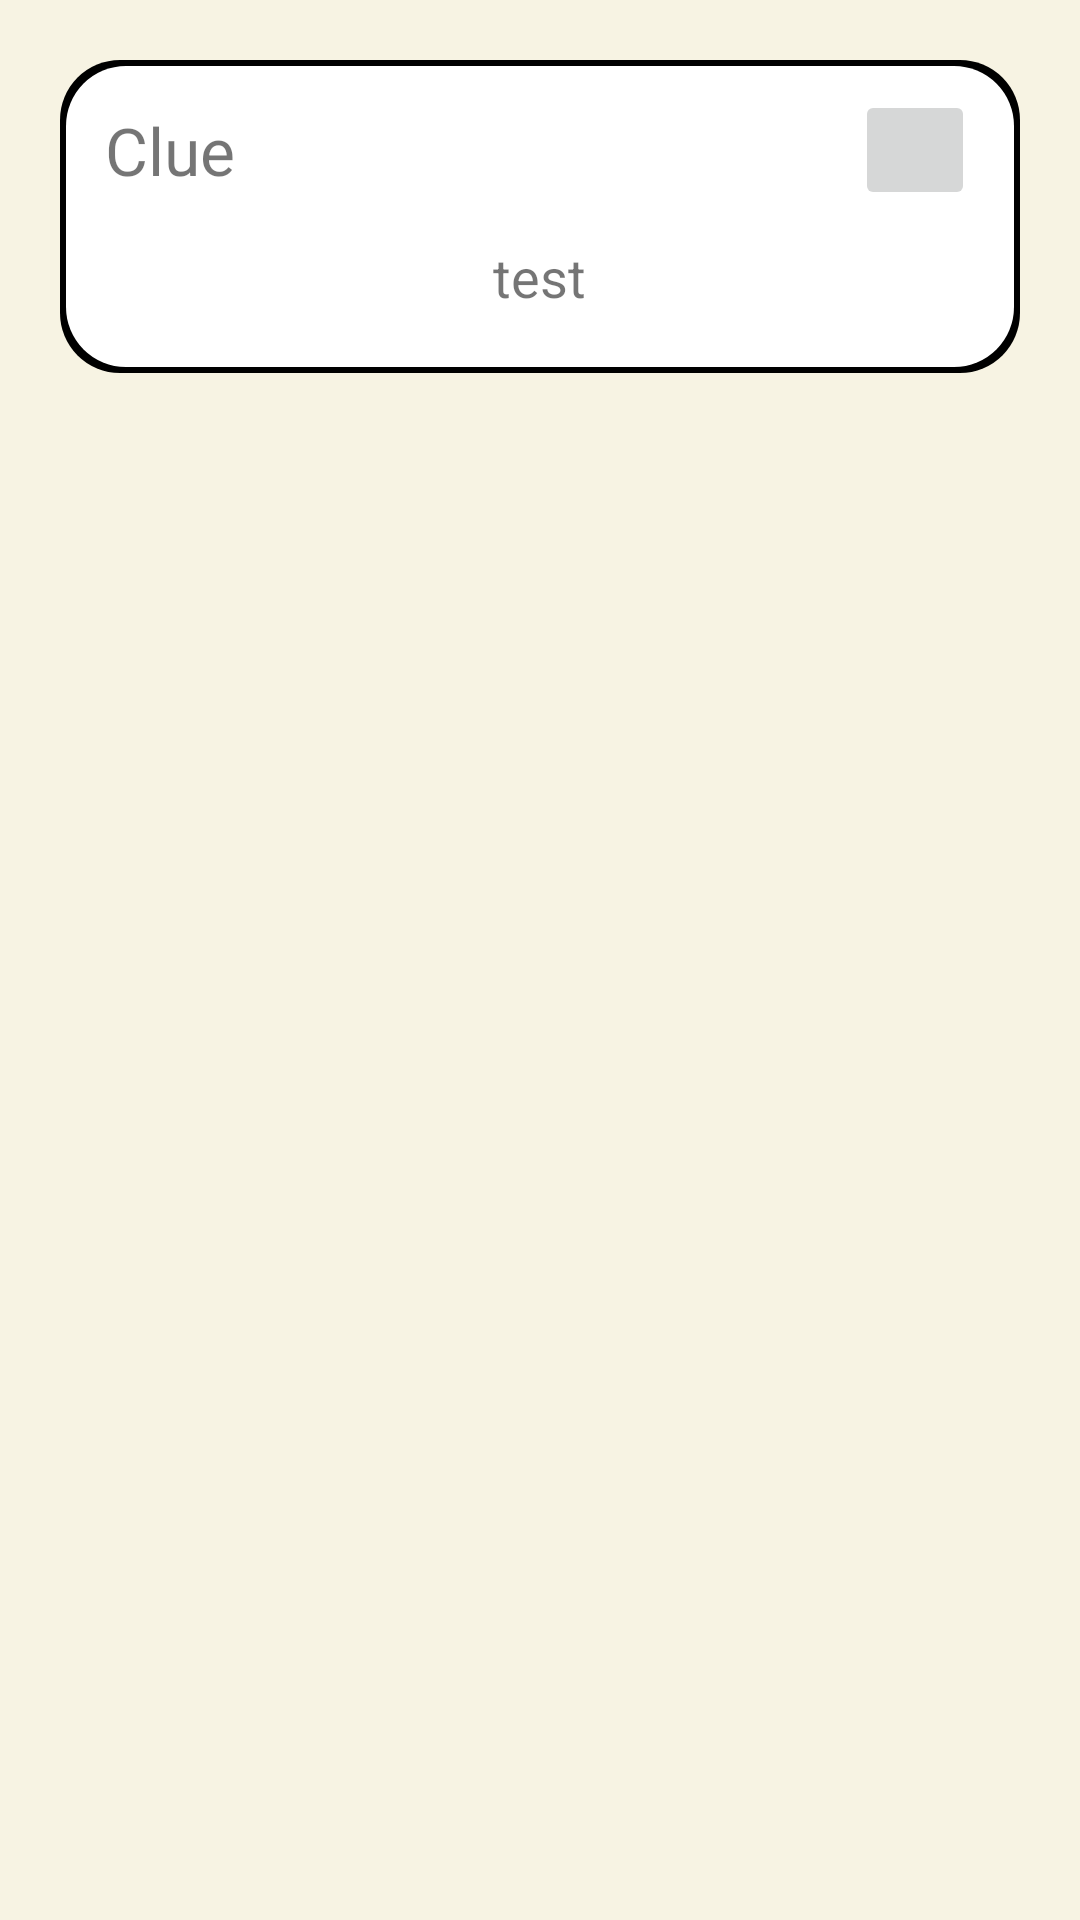

Here is an Android app screen rendered from its layout file. Give the layout XML and the strings, colors and styles it references.
<!-- AndroidManifest.xml: application theme Theme.GeoScavenger -->
<!-- res/layout/clue_popup.xml -->
<?xml version="1.0" encoding="utf-8"?>
<LinearLayout
    xmlns:android="http://schemas.android.com/apk/res/android"
    android:layout_width="match_parent"
    android:layout_height="wrap_content"
    android:orientation="vertical">

    <FrameLayout
        android:id="@+id/clue_frame_layout"
        android:layout_width="match_parent"
        android:layout_height="wrap_content"
        android:orientation="vertical"
        android:padding="10dp"
        android:layout_margin="20dp"
        android:background="@drawable/customborder">

        <LinearLayout
            android:layout_width="match_parent"
            android:layout_height="match_parent"
            android:orientation="vertical">

            <RelativeLayout
                android:layout_width="match_parent"
                android:layout_height="wrap_content"
                android:layout_marginLeft="5dp"
                android:layout_marginRight="5dp"
                android:orientation="horizontal">

                <TextView
                    android:id="@+id/game_popup_title"
                    android:layout_width="wrap_content"
                    android:layout_height="40dp"
                    android:gravity="center"
                    android:text="@string/game_clue_str"
                    android:textSize="22dp"/>

                <ImageButton
                    android:id="@+id/clue_exit_btn"
                    android:layout_width="40dp"
                    android:layout_height="40dp"
                    android:layout_alignParentRight="true"
                    android:src="@drawable/baseline_close_black_24"/>
            </RelativeLayout>


            <TextView
                android:id="@+id/game_next_clue"
                android:layout_width="wrap_content"
                android:layout_height="wrap_content"
                android:layout_marginTop="10dp"
                android:layout_marginBottom="10dp"
                android:layout_gravity="center"
                android:textSize="18dp"
                android:text="test"/>

        </LinearLayout>

    </FrameLayout>

</LinearLayout>
<!-- resources referenced by this layout -->
<resources>
  <!-- drawable customborder (drawable) -->
  <?xml version="1.0" encoding="utf-8"?>
  <layer-list xmlns:android="http://schemas.android.com/apk/res/android">
      <item>
          <shape android:shape="rectangle">
              <corners android:radius="20dp"/>
              <solid android:color="@color/black" />
          </shape>
      </item>
      <item android:left="2dp" android:right="2dp"
          android:top="2dp" android:bottom="2dp">
          <shape android:shape="rectangle">
              <corners android:radius="20dp"/>
              <solid android:color="@color/white" />
          </shape>
      </item>
  </layer-list>
  <string name="game_clue_str">Clue</string>
  <style name="Theme.GeoScavenger" parent="Theme.MaterialComponents.DayNight.DarkActionBar">
          
          <item name="colorPrimary">@color/basic_green</item>
          <item name="colorPrimaryVariant">@color/status_color</item>
          <item name="colorOnPrimary">@color/white</item>
          <item name="android:windowBackground">@color/beige</item>
          
          <item name="colorSecondary">@color/teal_200</item>
          <item name="colorSecondaryVariant">@color/teal_700</item>
          <item name="colorOnSecondary">@color/black</item>
          
          <item name="android:statusBarColor" tools:targetApi="l">?attr/colorPrimaryVariant</item>
          
      </style>
  <color name="black">#FF000000</color>
  <color name="white">#FFFFFFFF</color>
  <color name="basic_green">#5BA6A2</color>
  <color name="status_color">#3C837F</color>
  <color name="beige">#F7F3E3</color>
  <color name="teal_200">#FF03DAC5</color>
  <color name="teal_700">#FF018786</color>
</resources>
